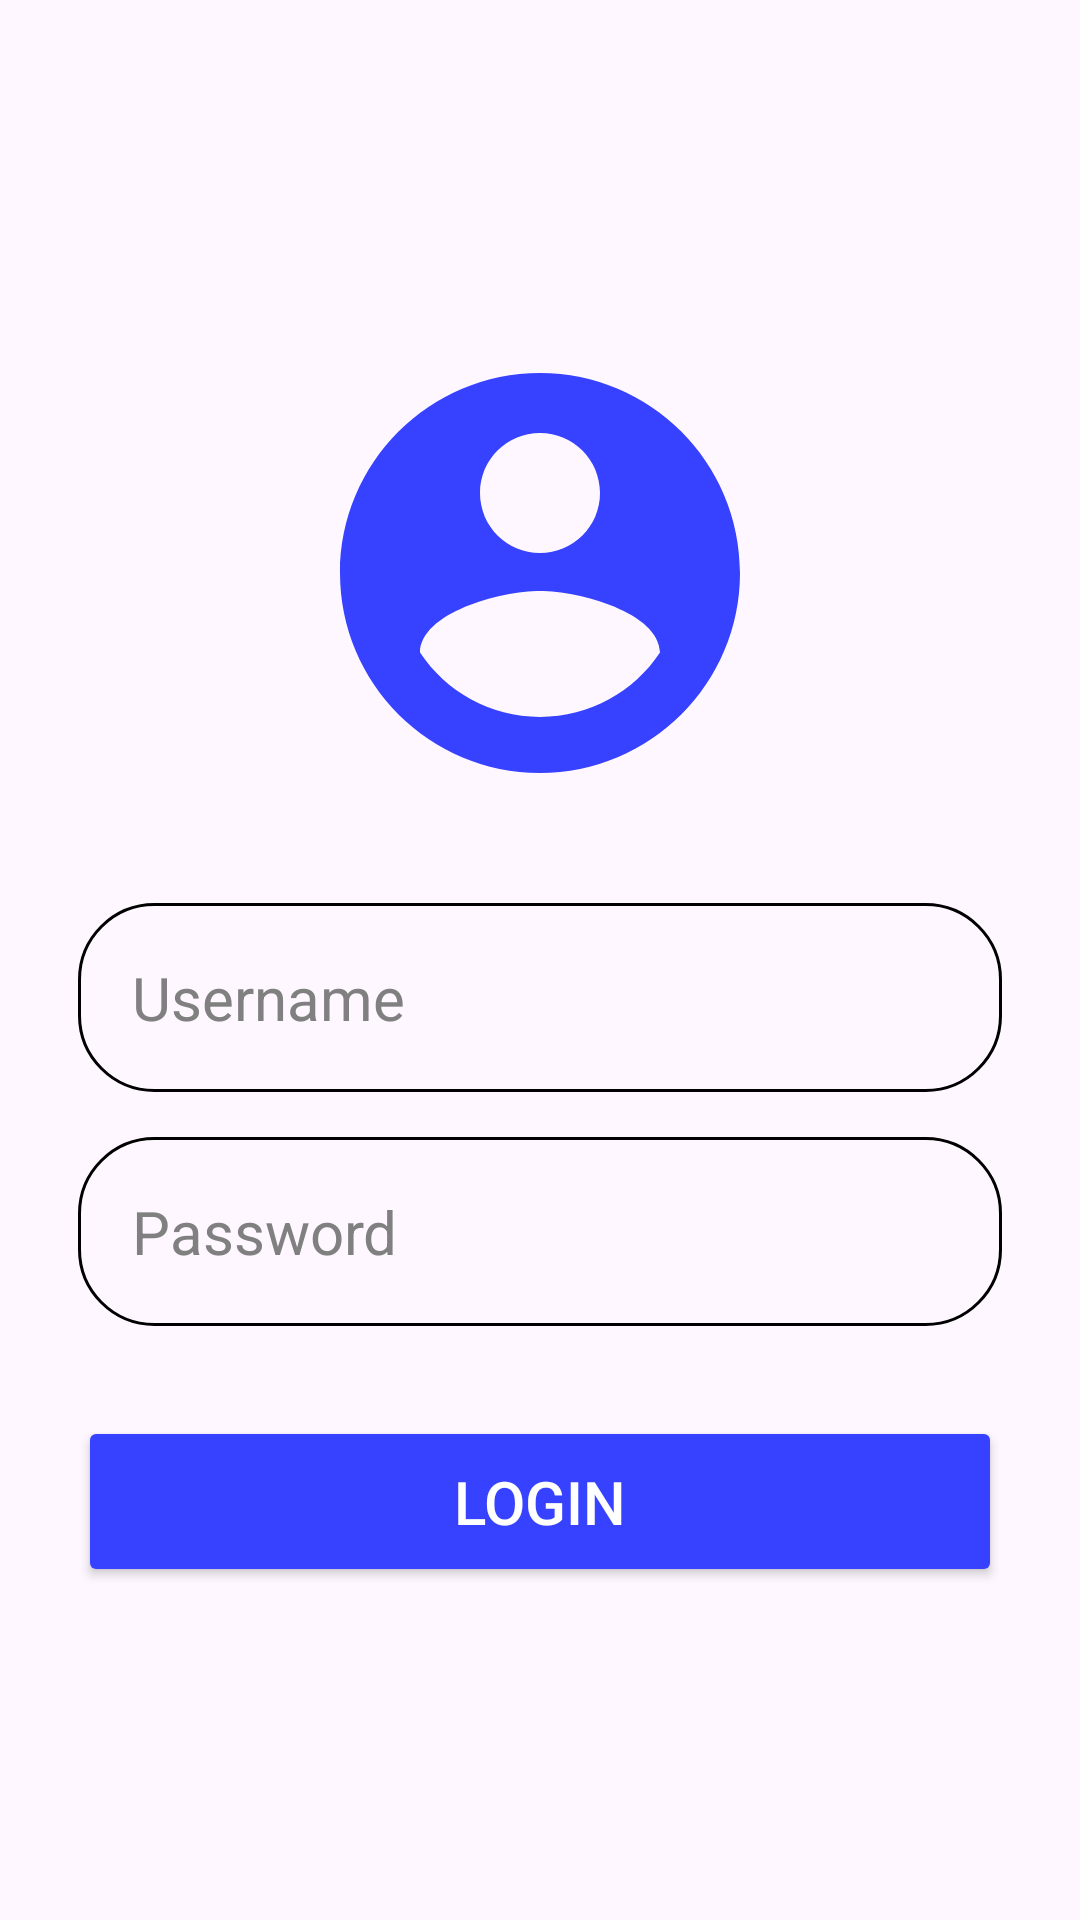

Layout XML and referenced resources for this Android screen:
<!-- AndroidManifest.xml: application theme Theme.LoginPage -->
<!-- res/layout/activity_main.xml -->
<?xml version="1.0" encoding="utf-8"?>
<RelativeLayout xmlns:android="http://schemas.android.com/apk/res/android"
    xmlns:tools="http://schemas.android.com/tools"
    android:id="@+id/main"
    android:layout_width="match_parent"
    android:layout_height="match_parent"
    android:gravity="center"
    android:padding="26dp"
    tools:context=".MainActivity">

    <LinearLayout
        android:layout_width="match_parent"
        android:layout_height="wrap_content"
        android:gravity="center"
        android:orientation="vertical">

        <ImageView
            android:layout_width="160dp"
            android:layout_height="160dp"
            android:src="@drawable/icon_account" />

        <EditText
            android:id="@+id/username"
            android:layout_width="match_parent"
            android:layout_height="wrap_content"
            android:layout_marginTop="30dp"
            android:hint="Username"
            android:textColor="@color/black"
            android:textColorHint="@color/gray"
            android:textSize="20sp"
            android:background="@drawable/rounded_corner"
            android:padding="18dp"
            android:inputType="text" />

        <EditText
            android:id="@+id/password"
            android:layout_width="match_parent"
            android:layout_height="wrap_content"
            android:layout_marginTop="15dp"
            android:hint="Password"
            android:textColor="@color/black"
            android:textColorHint="@color/gray"
            android:textSize="20sp"
            android:background="@drawable/rounded_corner"
            android:padding="18dp"
            android:inputType="textPassword" />

        <Button
            android:id="@+id/login"
            android:layout_width="match_parent"
            android:layout_height="wrap_content"
            android:text="Login"
            android:textColor="@color/white"
            android:backgroundTint="@color/blue"
            android:padding="15dp"
            android:layout_marginTop="30dp"
            android:textSize="20sp" />

        <TextView
            android:id="@+id/errorMessage"
            android:layout_width="wrap_content"
            android:layout_height="wrap_content"
            android:visibility="gone"
            android:textColor="@color/red"
            android:layout_marginTop="15dp"
            android:text="Error message goes here" />

        <CheckBox
            android:id="@+id/notRobotCheckBox"
            android:layout_width="wrap_content"
            android:layout_height="wrap_content"
            android:text="I'm not a robot"
            android:visibility="gone"
            android:layout_marginTop="15dp"
            android:textSize="18sp" />

    </LinearLayout>

</RelativeLayout>
<!-- resources referenced by this layout -->
<resources>
  <color name="black">#FF000000</color>
  <color name="blue">#3642FF</color>
  <color name="gray">#808080</color>
  <color name="red">#FF0000</color>
  <color name="white">#FFFFFFFF</color>
  <!-- drawable icon_account (drawable) -->
  <vector xmlns:android="http://schemas.android.com/apk/res/android" android:height="100dp" android:tint="#3642FF" android:viewportHeight="24" android:viewportWidth="24" android:width="100dp">
        
      <path android:fillColor="@android:color/white" android:pathData="M12,2C6.48,2 2,6.48 2,12s4.48,10 10,10 10,-4.48 10,-10S17.52,2 12,2zM12,5c1.66,0 3,1.34 3,3s-1.34,3 -3,3 -3,-1.34 -3,-3 1.34,-3 3,-3zM12,19.2c-2.5,0 -4.71,-1.28 -6,-3.22 0.03,-1.99 4,-3.08 6,-3.08 1.99,0 5.97,1.09 6,3.08 -1.29,1.94 -3.5,3.22 -6,3.22z"/>
      
  </vector>
  <!-- drawable rounded_corner (drawable) -->
  <?xml version="1.0" encoding="utf-8"?>
  <shape xmlns:android="http://schemas.android.com/apk/res/android"
      android:shape="rectangle">
      <corners android:radius="25dp"/>
      <stroke android:width="1dip" android:color="@color/black"/>
  
  </shape>
  <style name="Theme.LoginPage" parent="Base.Theme.LoginPage" />
  <style name="Base.Theme.LoginPage" parent="Theme.Material3.DayNight.NoActionBar">
          
          
      </style>
</resources>
